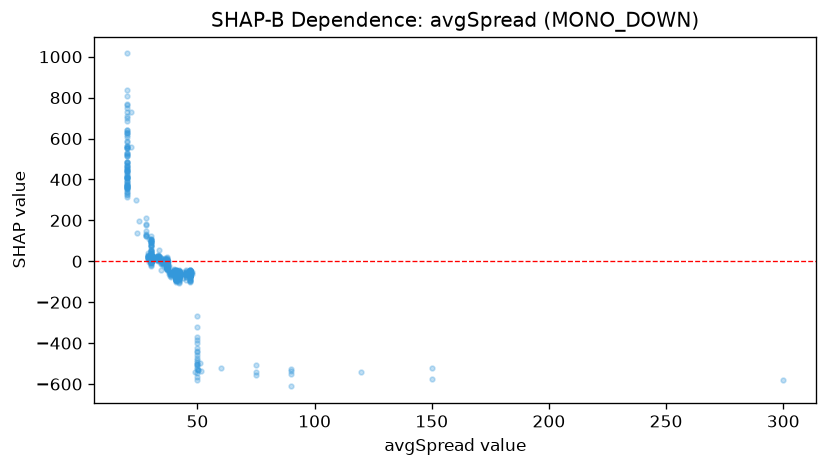

Source data for this figure (header and first rows):
feature_value, shap_value
36.9, -3.772
37.0, -32.18
37.0, -37.28
37.0, -17.97
37.6, -20.61
37.0, -22.81
37.0, -32.95
37.0, -27.81
37.0, -7.449
37.0, -11.97
37.0, -12.32
37.0, -22.75
37.0, 2.844
37.1, -7.449
37.1, -17.53
37.1, -31.57
37.0, -10.6
37.1, -14.88
37.0, -9.316
37.0, -30.65
37.1, -3.065
37.0, -19.9
37.0, -33.39
37.0, -22.81
37.1, -10.55
37.0, -12.55
37.3, -27.96
37.0, -32.68
47.0, -61.38
37.2, 4.905
37.0, -36.52
37.0, -11.02
37.0, -5.034
37.0, -19.15
37.0, 3.673
37.0, -10.94
37.0, -4.25
37.0, -0.9509
37.0, 15.06
37.1, -1.429
37.0, -3.002
37.0, -10.96
37.0, -15.37
37.1, -11.17
42.2, -74.71
37.0, -1.846
37.0, -6.361
37.0, -17.62
37.0, -27.99
37.0, -19.33
37.1, -24.06
37.1, -33.75
37.0, -35.37
37.0, -10.83
37.0, -15.65
37.2, -18.84
37.0, -10.27
37.0, -32.2
37.0, -35.8
37.1, -1.089
... 1,041 more rows
